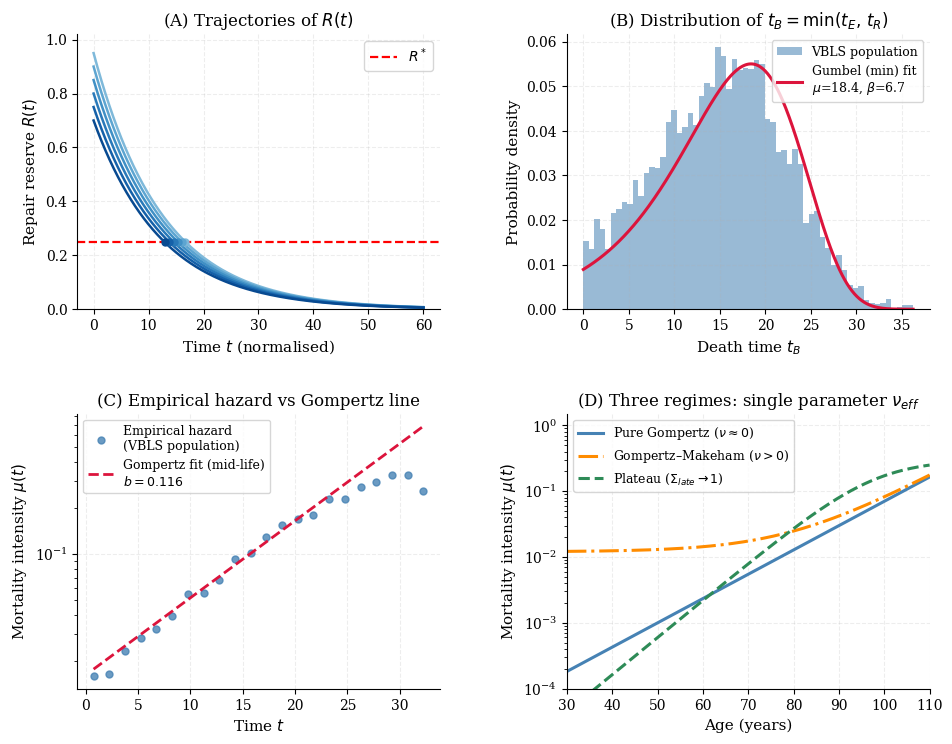

This figure's Python source:
# SPDX-FileCopyrightText: 2026 Vasiliy Avdeev <vaavdeev64@gmail.com>
# SPDX-License-Identifier: CC-BY-NC-ND-4.0
"""
=================================================================
  VBLS — Viability Boundaries of Living Systems
  Author:     Vasiliy Avdeev (independent researcher)
  Monograph:  VBLS_THEORY
=================================================================

  Copyright (c) 2026 Vasiliy Avdeev. Licensed under CC BY-NC-ND 4.0 -- see
  LICENSE in the repository root, or https://creativecommons.org/licenses/by-nc-nd/4.0/
  SPDX-License-Identifier: CC-BY-NC-ND-4.0

================================================================================
VBLS — Fig. 16.2: Asymptotic regime of VBLS compatible with the Gompertz law
================================================================================

PURPOSE
    Illustrate, by direct Monte-Carlo simulation, the claim of §16.2:
    a population generated by the VBLS death rule t_B = min(t_E, t_R) produces
    a mortality curve whose mid-life part is *compatible with* (not derived as
    an identity from) the Gompertz law mu(t) = a*e^{b t}.

WHAT IS A THEOREM-LEVEL CONSEQUENCE vs. AN ILLUSTRATIVE CHOICE  (read this first)
    The figure deliberately separates two things so that the reader can check
    there is no result-fitting:

    (1) STRUCTURAL FACTS that do NOT depend on the numerical constants below:
        * The death time of one organism is the minimum over many independent
          repair pathways (first-passage / weakest-link). By the
          Fisher–Tippett–Gnedenko theorem the law of such minima converges to
          the Gumbel (minimum / smallest-extreme-value, SEV) distribution.
          -> Panel B is Gumbel because we take minima, NOT because we injected
             a Gumbel and refitted it.
        * The hazard of the SEV/Gumbel-min law is, exactly and analytically,
          h(t) = (1/beta) exp((t-mu)/beta) = a*e^{b t}  with b = 1/beta.
          -> The Gompertz shape in Panels C–D is an algebraic property of that
             distribution, not a tuned outcome.

    (2) ILLUSTRATIVE CHOICES (the numeric constants) that fix only the *scale
        and readability* of the picture, never its qualitative shape:
        * time is DIMENSIONLESS / normalised — NOT calibrated to any species,
          NO target lifespan is imposed;
        * component count, means and spreads are picked so the histogram and
          the hazard land in a legible range. Changing them shifts/stretches
          the axes but leaves Panel B Gumbel and Panels C–D Gompertz.

NO-CHERRY-PICKING NOTES
    * A single fixed RNG seed (below) makes the figure fully reproducible;
      the qualitative result is seed-independent (try other seeds).
    * Panel C plots an EMPIRICAL hazard computed from the simulated sample by
      the standard actuarial life-table estimator — we never plot an analytic
      formula and call it "data". The Gompertz reference line is fitted ONLY to
      a mid-life window (stated explicitly), so the young-age and old-age
      DEVIATIONS remain visible rather than hidden by a global fit.
    * Panel D contains analytic *schematic* curves (clearly labelled) whose only
      purpose is to show the three qualitative regimes and how a single control
      parameter nu_eff = nu_0 + nu*Sigma_late maps onto them.

Dependencies: numpy, scipy, matplotlib
Run:          python gompertz_vbls_4panels.py
Output:       picture/gompertz_vbls_4panels.png
================================================================================
"""

import numpy as np
import matplotlib
matplotlib.use('Agg')
import matplotlib.pyplot as plt
from scipy.stats import gumbel_l   # gumbel_l = Gumbel for MINIMA (SEV);
                                   # its CDF 1-exp(-exp((x-mu)/beta)) is exactly
                                   # the survival/CDF written in §16.2.4 (3.71x).
                                   # NB: gumbel_r (maxima) would be the WRONG sign.

# ── Plot style (shared across all VBLS figure scripts; cosmetic only) ─────────
plt.rcParams.update({
    'font.family':       'DejaVu Serif',
    'font.size':         11,
    'axes.titlesize':    12,
    'axes.labelsize':    11,
    'xtick.labelsize':   10,
    'ytick.labelsize':   10,
    'axes.spines.top':   False,
    'axes.spines.right': False,
    'axes.grid':         True,
    'grid.alpha':        0.22,
    'grid.linestyle':    '--',
    'lines.linewidth':   2.0,
    'figure.dpi':        150,
})

# ── Global parameters ─────────────────────────────────────────────────────────
# Fixed seed => byte-for-byte reproducible figure. The conclusions (Gumbel in B,
# straight mid-life hazard in C) hold for any seed; only the finite-sample noise
# in the tails changes.
np.random.seed(42)

# Illustrative constants in NORMALISED time. None is calibrated to data.
nu_eff = 0.08    # late-phase effective decay rate of R(t), used only in Panel A
R_star = 0.25    # critical repair-reserve threshold R* (death when R<=R*)
t_max  = 60.0    # plot horizon for Panel A (dimensionless time units)
t      = np.linspace(0, t_max, 1000)

fig, axes = plt.subplots(2, 2, figsize=(11, 8.5))
fig.subplots_adjust(hspace=0.38, wspace=0.35)

# ══════════════════════════════════════════════════════════════════════════════
# Panel A — Where the spread of t_R comes from (deterministic R(t) trajectories)
# ══════════════════════════════════════════════════════════════════════════════
# In the late phase the VBLS equation for the repair reserve reduces to
#   dR/dt ≈ -(nu_0 + nu*Sigma_late) R  ≡  -nu_eff R    =>   R(t) = R0 * e^{-nu_eff t}
# (this is the model's own late-phase approximation, eq. 16.2.4 Step 3, not an
# ad-hoc choice). Six individuals with different initial reserves R0 are shown
# only to make visible that variability in R0 -> a spread of crossing times t_R
# (the dots on R = R*). That spread is exactly what becomes the t_R distribution
# fed into Panels B–C. The specific R0 list is illustrative.
R0_vals  = [0.95, 0.90, 0.85, 0.80, 0.75, 0.70]
colors_A = plt.cm.Blues(np.linspace(0.45, 0.90, len(R0_vals)))

ax = axes[0, 0]
for R0, col in zip(R0_vals, colors_A):
    R_t = R0 * np.exp(-nu_eff * t)
    ax.plot(t, R_t, color=col, lw=1.8)
    idx = np.where(R_t <= R_star)[0]            # first time R(t) drops to R*
    if len(idx):
        ax.plot(t[idx[0]], R_star, 'o', color=col, ms=5, zorder=5)

ax.axhline(R_star, color='red', linestyle='--', lw=1.6, label=r'$R^*$')
ax.set_xlabel('Time $t$ (normalised)')
ax.set_ylabel('Repair reserve $R(t)$')
ax.set_title(r'(A) Trajectories of $R(t)$')
ax.set_ylim(0, 1.02)
ax.legend(fontsize=10)

# ══════════════════════════════════════════════════════════════════════════════
# Panel B — Population law of t_B = min(t_E, t_R) is Gumbel (smallest extreme val)
# ══════════════════════════════════════════════════════════════════════════════
# MECHANISTIC GENERATION (no Gumbel is assumed; it EMERGES):
#   For each of n_pop individuals we draw n_comp independent repair-pathway
#   "exhaustion times" and take their MINIMUM (weakest link = first pathway to
#   fail, §16.2.4 Step 3a). Because we take a minimum over many i.i.d. variables,
#   the Fisher–Tippett–Gnedenko theorem guarantees convergence to the Gumbel
#   (minimum/SEV) law. We then FIT that same law to the generated sample — i.e.
#   we test the theorem, we do not impose its conclusion.
#
#   * component distribution = Normal(49, 15): a generic light-tailed law on the
#     real line (its left tail puts it in the SEV min-domain of attraction). The
#     numbers 49/15/n_comp=50 only set where the histogram sits on the t-axis;
#     they do NOT create the Gumbel shape — any light-tailed component law with
#     enough components gives the same shape.
#   * `indiv` = small per-individual offset: genetic/epigenetic between-subject
#     variability; widens the population law, does not change its family.
#   * t_E = Exponential(scale=140): the MINOR E-channel (rare early catastrophic
#     failure). R-channel dominates by construction (§16.2.4 Step 1), exactly as
#     the theory states; t_E only adds a small low-age background.
n_pop, n_comp = 6000, 50
indiv   = np.random.normal(0.0, 2.5, size=n_pop)            # between-individual spread
comp    = np.random.normal(49.0, 15.0, size=(n_pop, n_comp))
t_R_pop = comp.min(axis=1) + indiv                          # R-channel: first-pathway failure
t_E_pop = np.random.exponential(scale=140, size=n_pop)      # minor E-channel
t_B_pop = np.minimum(t_R_pop, t_E_pop)                      # death = first channel to fire
t_B_pop = t_B_pop[t_B_pop > 0]

# Fit the SEV/Gumbel-min law to the SIMULATED deaths (parameters are OUTPUTS of
# the fit, not inputs we chose).
loc_g, scale_g = gumbel_l.fit(t_B_pop)
t_fit = np.linspace(t_B_pop.min(), t_B_pop.max(), 400)

ax = axes[0, 1]
ax.hist(t_B_pop, bins=60, density=True, color='steelblue', alpha=0.55,
        label='VBLS population')
ax.plot(t_fit, gumbel_l.pdf(t_fit, loc_g, scale_g),
        color='crimson', lw=2.2,
        label=f'Gumbel (min) fit\n$\\mu$={loc_g:.1f}, $\\beta$={scale_g:.1f}')
ax.set_xlabel('Death time $t_B$')
ax.set_ylabel('Probability density')
ax.set_title(r'(B) Distribution of $t_B = \min(t_E,\,t_R)$')
ax.legend(fontsize=9)

# ══════════════════════════════════════════════════════════════════════════════
# Panel C — EMPIRICAL hazard of the simulated population vs a Gompertz line
# ══════════════════════════════════════════════════════════════════════════════
# We do NOT re-plot an analytic hazard. We estimate the hazard directly from the
# t_B sample of Panel B with the standard actuarial life-table estimator:
#     mu_hat(t_i) = (deaths in [t_i, t_i+dt]) / (number alive at t_i * dt).
# This closes the chain A -> B -> C using one and the same simulated cohort.
dt_bin   = 1.5
edges    = np.arange(0, t_B_pop.max() + dt_bin, dt_bin)
deaths,_ = np.histogram(t_B_pop, bins=edges)
centers  = 0.5 * (edges[:-1] + edges[1:])
n_total  = len(t_B_pop)
at_risk  = n_total - np.concatenate(([0], np.cumsum(deaths)[:-1]))  # survivors at t_i
with np.errstate(divide='ignore', invalid='ignore'):
    mu_hat = deaths / (at_risk * dt_bin)
# Drop bins with too few survivors (estimator unstable in the extreme tail).
mask     = (at_risk > 30) & (deaths > 0)
t_emp    = centers[mask]
mu_emp   = mu_hat[mask]

# HONEST REFERENCE LINE: the Gompertz line is fitted to the MID-LIFE window only
# (percentiles 25–85 of the deaths), deliberately leaving the tails un-fitted so
# their deviations are visible and auditable:
#   * young ages -> a near-constant floor (Makeham-like background from t_E);
#   * old ages   -> a downward bend (late-life mortality deceleration / plateau).
# Both deviations are PREDICTED by the model, not artefacts; a global fit would
# have masked them.  b is the OUTPUT slope, reported in the legend.
lo, hi   = np.percentile(t_B_pop, [25, 85])
fit_mask = (t_emp >= lo) & (t_emp <= hi)
b_emp, lna_emp = np.polyfit(t_emp[fit_mask], np.log(mu_emp[fit_mask]), 1)
t_line  = np.linspace(t_emp.min(), t_emp.max(), 200)
mu_line = np.exp(lna_emp) * np.exp(b_emp * t_line)

ax = axes[1, 0]
ax.semilogy(t_emp, mu_emp, 'o', color='steelblue', ms=5, alpha=0.8,
            label='Empirical hazard\n(VBLS population)')
ax.semilogy(t_line, mu_line, color='crimson', lw=2.0, linestyle='--',
            label=f'Gompertz fit (mid-life)\n$b={b_emp:.3f}$')
ax.set_xlabel('Time $t$')
ax.set_ylabel('Mortality intensity $\\mu(t)$')
ax.set_title('(C) Empirical hazard vs Gompertz line')
ax.legend(fontsize=9)

# ══════════════════════════════════════════════════════════════════════════════
# Panel D — Three observable regimes as corners of ONE model (schematic, analytic)
# ══════════════════════════════════════════════════════════════════════════════
# These curves are explicitly ANALYTIC and SCHEMATIC (no data, no fitting). Their
# sole purpose is to show that one control parameter, nu_eff = nu_0 + nu*Sigma_late
# (which sets the hazard slope b ∝ nu_eff, §16.2.4 Step 5), maps onto the three
# textbook mortality regimes (§16.2.6) WITHOUT changing the model structure:
#   * pure Gompertz     : nu ~ 0  => nu_eff = nu_0 (low)  => gentle straight line
#   * Gompertz–Makeham  : same slope + age-independent background A => low-age floor
#   * plateau           : Sigma_late -> 1 => nu_eff at its ceiling nu_0 + nu (high)
#                          => steepest early rise, then SATURATES (deceleration)
# The constants below are chosen only for visual separation of the three shapes.
t_d = np.linspace(30, 110, 400)

# Pure Gompertz and Gompertz–Makeham deliberately SHARE one nu_eff-driven slope;
# Makeham differs from pure Gompertz solely by the additive background A (=0.012),
# so the reader sees that "Makeham" is "Gompertz + constant", nothing more.
gomp = 1.0e-3 * np.exp(0.085 * (t_d - 50))
mu1  = gomp                       # pure Gompertz  (a*e^{b t})
mu2  = 0.012 + gomp               # Gompertz–Makeham  (A + a*e^{b t})

# Plateau: a steeper base (highest nu_eff) passed through a saturating map
#   mu = mu_cap * g / (mu_cap + g)  ->  follows g at small g, tends to mu_cap.
# This encodes the ceiling nu_eff <= nu_0 + nu: the hazard cannot grow without
# bound, producing the late-life plateau. mu_cap is an illustrative ceiling.
mu_cap = 0.30
g3     = 6.0e-4 * np.exp(0.130 * (t_d - 50))
mu3    = mu_cap * g3 / (mu_cap + g3)

ax = axes[1, 1]
ax.semilogy(t_d, mu1, color='steelblue', lw=2.2,
            label='Pure Gompertz ($\\nu\\approx0$)')
ax.semilogy(t_d, mu2, color='darkorange', lw=2.2, linestyle='-.',
            label='Gompertz–Makeham ($\\nu>0$)')
ax.semilogy(t_d, mu3, color='seagreen', lw=2.2, linestyle='--',
            label='Plateau ($\\Sigma_{late}\\to1$)')
ax.set_xlabel('Age (years)')
ax.set_ylabel('Mortality intensity $\\mu(t)$')
ax.set_title('(D) Three regimes: single parameter $\\nu_{eff}$')
ax.legend(fontsize=9)
ax.set_xlim(30, 110)
ax.set_ylim(1e-4, 1.5)

# ── Save ──────────────────────────────────────────────────────────────────────
out = 'gompertz_comparison_4panels.png'
fig.savefig(out, dpi=200, bbox_inches='tight')
print(f'Saved: {out}')
